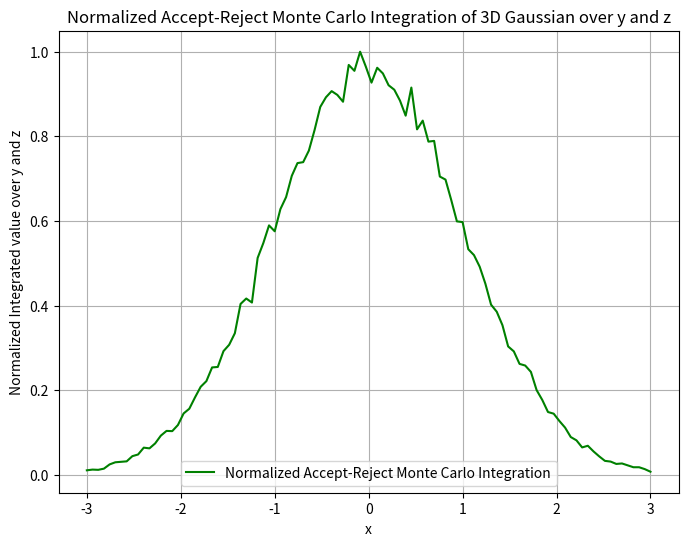

Generate this figure with matplotlib:
# import numpy as np
# import matplotlib.pyplot as plt

# def gaussian_3d(x, y, z, sigma=1):
#     """3-dimensional Gaussian function."""
#     return np.exp(-(x**2 + y**2 + z**2) / (2 * sigma**2))

# def accept_reject_integration(x_range, sigma=1, samples_per_x=10000):
#     """Integrate the 3D Gaussian over y and z using the von Neumann accept-reject technique."""
#     yz_bounds = [-4*sigma, 4*sigma]
#     integrated_values = []
    
#     for x in x_range:
#         accepted_samples = 0
#         for _ in range(samples_per_x):
#             # Generate y, z from the proposal uniform distribution
#             y_sample = np.random.uniform(*yz_bounds)
#             z_sample = np.random.uniform(*yz_bounds)
#             # Calculate the acceptance probability
#             f_val = gaussian_3d(x, y_sample, z_sample, sigma)
#             M = 1  # Maximum of f(x, y, z) for a normalized Gaussian
#             q_val = 1 / ((yz_bounds[1] - yz_bounds[0]) ** 2)  # Proposal distribution is uniform
#             acceptance_prob = f_val / (M * q_val)
            
#             # Generate a uniform random number to decide if we accept the sample
#             if np.random.rand() < acceptance_prob:
#                 accepted_samples += 1
        
#         # Estimate the integral as the fraction of accepted samples times the area of the proposal distribution
#         integral_estimate = (accepted_samples / samples_per_x) * ((yz_bounds[1] - yz_bounds[0]) ** 2)
#         integrated_values.append(integral_estimate)
        
#     return np.array(integrated_values)

# # Define the range of x values
# x_range = np.linspace(-4, 4, 100)

# # Perform Monte Carlo Integration using the accept-reject method
# integrated_values_ar = accept_reject_integration(x_range)

# # Plot the integrated function
# plt.plot(x_range, integrated_values_ar, label='Accept-Reject Integration')
# plt.xlabel('x')
# plt.ylabel('Integrated value over y and z')
# plt.title('Integration of 3D Gaussian over y and z\n(Accept-Reject Technique)')
# plt.legend()
# plt.grid(True)
# plt.show()

##############################################################################################3
# import numpy as np
# import matplotlib.pyplot as plt

# # Define the 3-dimensional Gaussian function
# def gaussian_3d(x, y, z, sigma=1):
#     return np.exp(-(x**2 + y**2 + z**2) / (2 * sigma**2))

# # Direct Monte Carlo integration
# def direct_monte_carlo_integration(x_range, sigma=1, samples=10000):
#     yz_bounds = [-10*sigma, 10*sigma]
#     integrated_values = []
    
#     for x in x_range:
#         y_samples = np.random.uniform(yz_bounds[0], yz_bounds[1], samples)
#         z_samples = np.random.uniform(yz_bounds[0], yz_bounds[1], samples)
#         function_samples = gaussian_3d(x, y_samples, z_samples, sigma)
#         integral_estimate = np.mean(function_samples) * (yz_bounds[1] - yz_bounds[0])**2
#         integrated_values.append(integral_estimate)
        
#     return np.array(integrated_values)

# # Accept-reject Monte Carlo integration
# def accept_reject_mc_integration(x_range, sigma=1, total_samples=10000):
#     yz_bounds = [-10*sigma, 10*sigma]
#     M = 1  # Maximum value of the Gaussian function for normalized conditions
#     integrated_values = []
    
#     for x in x_range:
#         accepted = 0
#         for _ in range(total_samples):
#             y = np.random.uniform(*yz_bounds)
#             z = np.random.uniform(*yz_bounds)
#             if np.random.uniform(0, M) < gaussian_3d(x, y, z, sigma):
#                 accepted += 1
#         integral_estimate = (accepted / total_samples) * (yz_bounds[1] - yz_bounds[0])**2
#         integrated_values.append(integral_estimate)
    
#     return np.array(integrated_values)

# # Range of x values
# x_range = np.linspace(-10, 10, 10000)

# # Perform both Monte Carlo Integration methods
# integrated_values_direct = direct_monte_carlo_integration(x_range)
# integrated_values_accept_reject = accept_reject_mc_integration(x_range)

# # Plotting the results
# plt.figure(figsize=(10, 6))
# plt.plot(x_range, integrated_values_direct, label='Direct Monte Carlo Integration', color='blue')
# plt.plot(x_range, integrated_values_accept_reject, label='Accept-Reject Monte Carlo Integration', color='red')
# plt.xlabel('x')
# plt.ylabel('Integrated value over y and z')
# plt.title('Comparison of Monte Carlo Integration Methods')
# plt.legend()
# plt.grid(True)
# plt.show()

import numpy as np
import matplotlib.pyplot as plt

def gaussian_3d(x, y, z, sigma=1):
    """3-dimensional Gaussian function."""
    return np.exp(-(x**2 + y**2 + z**2) / (2 * sigma**2))

def accept_reject_mc_integration(x_range, sigma=1, total_samples=10000):
    """Accept-reject Monte Carlo integration of the 3D Gaussian over y and z for a range of x."""
    yz_bounds = [-3*sigma, 3*sigma]
    M = 1  # Maximum value of f(x, y, z) for sigma=1 and x, y, z = 0
    integrated_values = []
    
    for x in x_range:
        accepted_samples = 0
        for _ in range(total_samples):
            y = np.random.uniform(*yz_bounds)
            z = np.random.uniform(*yz_bounds)
            # Proposal density is uniform, so q(y, z) is constant and cancels out in the ratio
            f_val = gaussian_3d(x, y, z, sigma)
            if np.random.uniform(0, M) < f_val:
                accepted_samples += 1
        # Estimate the integral as the ratio of accepted points to total points, times the area of the proposal distribution
        integral_estimate = (accepted_samples / total_samples) * (yz_bounds[1] - yz_bounds[0])**2
        integrated_values.append(integral_estimate)
    
    return np.array(integrated_values)

# Define the range of x values
x_range = np.linspace(-3, 3, 100)

# Perform accept-reject Monte Carlo Integration
integrated_values_accept_reject = accept_reject_mc_integration(x_range)

# Normalize the integrated values to have a maximum amplitude of 1
normalized_integrated_values_ar = integrated_values_accept_reject / np.max(integrated_values_accept_reject)

# Plotting the results
plt.figure(figsize=(8, 6))
plt.plot(x_range, normalized_integrated_values_ar, label='Normalized Accept-Reject Monte Carlo Integration', color='green')
plt.xlabel('x')
plt.ylabel('Normalized Integrated value over y and z')
plt.title('Normalized Accept-Reject Monte Carlo Integration of 3D Gaussian over y and z')
plt.legend()
plt.grid(True)
plt.show()
